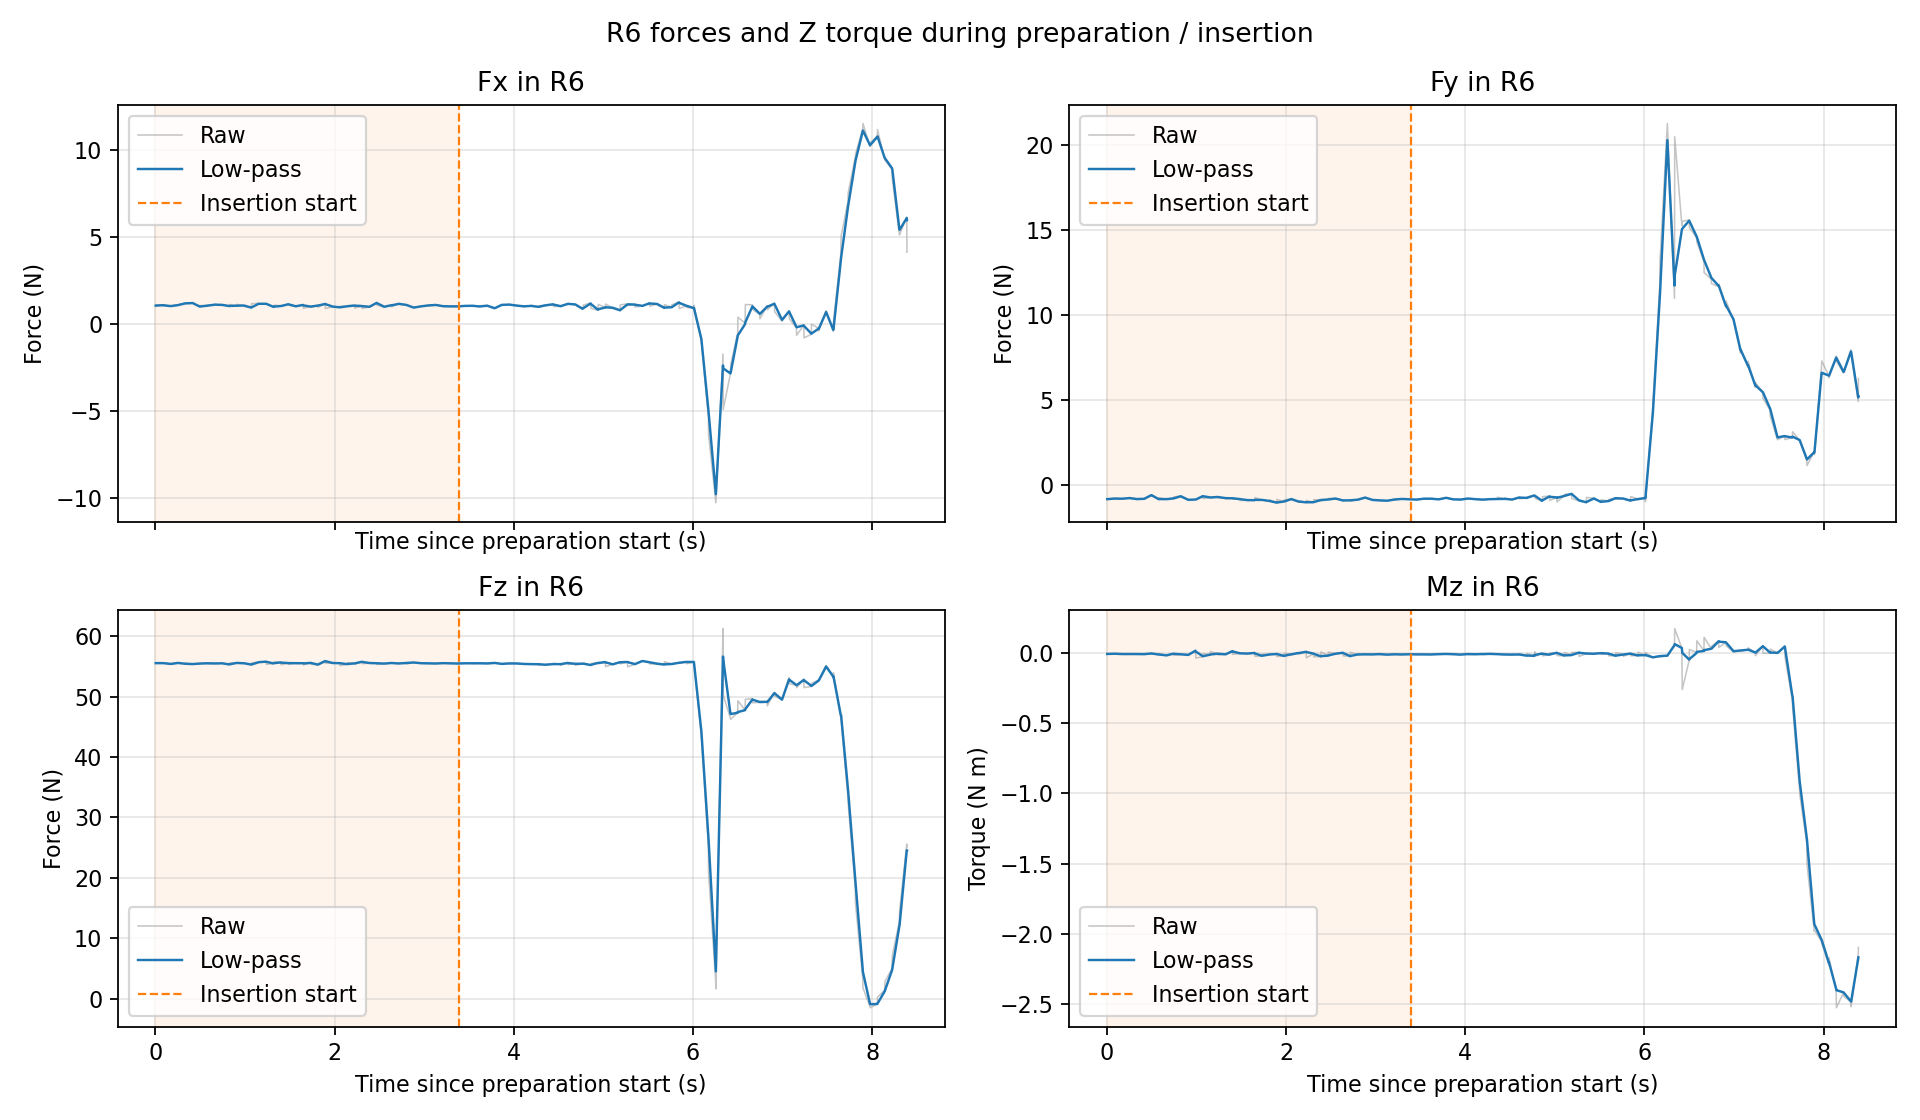

The file beside this chart, header and first rows:
time_s, Fx_raw_N, Fy_raw_N, Fz_raw_N, Mz_raw_Nm, Fx_filtered_N, Fy_filtered_N, Fz_filtered_N, Mz_filtered_Nm, phase_0_prepare_1_insert
3.786012999626109377e-03, 1.073652744293212891e+00, -8.485358953475952148e-01, 5.552874755859375000e+01, -7.899395190179347992e-03, 1.073652744293212891e+00, -8.485358953475952148e-01, 5.552874755859375000e+01, -7.899395190179347992e-03, 0.000000000000000000e+00
4.897201999483513646e-03, 1.120529294013977051e+00, -8.421147465705871582e-01, 5.559960174560546875e+01, -7.932505570352077484e-03, 1.075260925921940114e+00, -8.483156066625272551e-01, 5.553117833480380483e+01, -7.900531099401147603e-03, 0.000000000000000000e+00
8.659807099957106402e-02, 1.102625012397766113e+00, -8.077160716056823730e-01, 5.552678680419921875e+01, -5.947909317910671234e-03, 1.100523782281944918e+00, -8.108336237236800637e-01, 5.552712402051261620e+01, -6.097846999758773680e-03, 0.000000000000000000e+00
8.797764500013727229e-02, 1.059490323066711426e+00, -8.381188511848449707e-01, 5.555464935302734375e+01, -9.859166108071804047e-03, 1.098783355715236665e+00, -8.119909215888929666e-01, 5.552829150238917322e+01, -6.257382652544906700e-03, 0.000000000000000000e+00
1.708318739993046620e-01, 1.043100476264953613e+00, -8.235493302345275879e-01, 5.538845825195312500e+01, -8.753052912652492523e-03, 1.047224091890490261e+00, -8.226933681332854187e-01, 5.539881365350850473e+01, -8.568235155698034761e-03, 0.000000000000000000e+00
2.495350119997965521e-01, 1.107992172241210938e+00, -7.866510748863220215e-01, 5.557642364501953125e+01, -8.419177494943141937e-03, 1.102865110909039048e+00, -7.896919978011613939e-01, 5.556143851936757727e+01, -8.431753633012828084e-03, 0.000000000000000000e+00
2.515982089998942683e-01, 1.114250063896179199e+00, -7.493708133697509766e-01, 5.555488586425781250e+01, -9.333159774541854858e-03, 1.103579644989721720e+00, -7.871613891563756793e-01, 5.556102726642694734e+01, -8.488327025049381344e-03, 0.000000000000000000e+00
3.327594739994310657e-01, 1.213782191276550293e+00, -8.458859324455261230e-01, 5.541611480712890625e+01, -8.444990031421184540e-03, 1.205175295953820669e+00, -8.412995048719806856e-01, 5.542743257073929897e+01, -8.448374680690439592e-03, 0.000000000000000000e+00
3.335690349995275028e-01, 1.188508749008178711e+00, -8.720512390136718750e-01, 5.553578948974609375e+01, -1.075581181794404984e-02, 1.204756758761682311e+00, -8.420717550869186718e-01, 5.543015367432349194e+01, -8.506319992554469203e-03, 0.000000000000000000e+00
4.137218810001286329e-01, 1.221618294715881348e+00, -8.280439972877502441e-01, 5.536938858032226562e+01, -9.286105632781982422e-03, 1.220259009306592368e+00, -8.291748388998810837e-01, 5.537428713202564268e+01, -9.223243551533071710e-03, 0.000000000000000000e+00
4.160082210000837222e-01, 1.232753157615661621e+00, -8.415574431419372559e-01, 5.539712142944335938e+01, -1.061745546758174896e-02, 1.221124960783898317e+00, -8.300330594180831412e-01, 5.537586974438888632e+01, -9.319874377301598511e-03, 0.000000000000000000e+00
4.964731139998548315e-01, 1.001114606857299805e+00, -5.933628082275390625e-01, 5.547292709350585938e+01, -3.759135026484727859e-03, 1.018677624857774244e+00, -6.122557548895998236e-01, 5.546517918555881721e+01, -4.203038522712576434e-03, 0.000000000000000000e+00
4.986069219994533341e-01, 1.081773638725280762e+00, -6.537240147590637207e-01, 5.543172073364257812e+01, -6.717527285218238831e-03, 1.022768647313747170e+00, -6.149444759662170412e-01, 5.546300980480492626e+01, -4.366073068988403361e-03, 0.000000000000000000e+00
5.784430429994245060e-01, 1.073686599731445312e+00, -8.693616390228271484e-01, 5.551270675659179688e+01, -1.292901579290628433e-02, 1.069540824293987891e+00, -8.486468149699046837e-01, 5.550866039588301959e+01, -1.223181498392728397e-02, 0.000000000000000000e+00
5.800546679993203725e-01, 1.102119803428649902e+00, -7.598355412483215332e-01, 5.543101119995117188e+01, -4.540145862847566605e-03, 1.071149258909736002e+00, -8.442621739922969715e-01, 5.550482683025453667e+01, -1.185207482030557931e-02, 0.000000000000000000e+00
6.659065439998812508e-01, 1.134875774383544922e+00, -8.479797840118408203e-01, 5.547437667846679688e+01, -1.841519773006439209e-02, 1.130580632875546332e+00, -8.477292185919873546e-01, 5.547642900644826369e+01, -1.797284588606018474e-02, 0.000000000000000000e+00
7.423035430001618806e-01, 1.113132238388061523e+00, -8.084090948104858398e-01, 5.550140762329101562e+01, -4.591856617480516434e-03, 1.114714990428812724e+00, -8.119758416651836619e-01, 5.549914180125155383e+01, -5.805652424728352870e-03, 0.000000000000000000e+00
7.448325689992998377e-01, 1.138721585273742676e+00, -7.182984948158264160e-01, 5.551989364624023438e+01, -1.773334294557571411e-02, 1.116548550898034620e+00, -8.048210127044723716e-01, 5.550072677250134490e+01, -6.716658003379043923e-03, 0.000000000000000000e+00
8.247132540000166046e-01, 1.043478131294250488e+00, -6.665859222412109375e-01, 5.529871749877929688e+01, -1.094197761267423630e-02, 1.049419252653983392e+00, -6.778253738971498077e-01, 5.531514222464623032e+01, -1.059843043286329625e-02, 0.000000000000000000e+00
8.277863439998327522e-01, 1.140694022178649902e+00, -7.409125566482543945e-01, 5.555005264282226562e+01, -6.306629627943038940e-03, 1.057819272104843167e+00, -6.836312889925149072e-01, 5.533676103663736967e+01, -1.020345589139591384e-02, 0.000000000000000000e+00
9.061997969993171864e-01, 1.065901994705200195e+00, -9.017333984375000000e-01, 5.558554458618164062e+01, -1.513026561588048935e-02, 1.065213813095016393e+00, -8.831636827261504230e-01, 5.556436258202563039e+01, -1.471078569346979600e-02, 0.000000000000000000e+00
9.083836489999157493e-01, 1.144881129264831543e+00, -9.137915372848510742e-01, 5.556121444702148438e+01, -1.474036462604999542e-02, 1.070496324646888819e+00, -8.851945280375518310e-01, 5.556415383821040166e+01, -1.471274698776912741e-02, 0.000000000000000000e+00
9.883374119999643881e-01, 1.080482602119445801e+00, -8.716309666633605957e-01, 5.549430847167968750e+01, 1.784146763384342194e-02, 1.079672511892987075e+00, -8.727312473771100532e-01, 5.549997435157792580e+01, 1.520065866699084854e-02, 0.000000000000000000e+00
9.921761719997448381e-01, 1.026370286941528320e+00, -8.630376458168029785e-01, 5.552034759521484375e+01, -3.695771098136901855e-02, 1.073616848124190781e+00, -8.716299576690095252e-01, 5.550228895502004178e+01, 9.274948256089675380e-03, 0.000000000000000000e+00
1.071601857000132441e+00, 9.516067504882812500e-01, -6.530210971832275391e-01, 5.527236175537109375e+01, -2.756752818822860718e-02, 9.616698208573647433e-01, -6.710513781927407440e-01, 5.529132554307937397e+01, -2.452885810916000109e-02, 0.000000000000000000e+00
1.073258431999420281e+00, 1.188663959503173828e+00, -8.144139647483825684e-01, 5.559650421142578125e+01, -5.622415337711572647e-03, 9.731811022381126053e-01, -6.783215530226240908e-01, 5.530680170270047569e+01, -2.357007836290963068e-02, 0.000000000000000000e+00
1.152918793000026199e+00, 1.201298117637634277e+00, -7.548554539680480957e-01, 5.572205352783203125e+01, -1.196796819567680359e-02, 1.182621830088351533e+00, -7.485895069109129718e-01, 5.568805622834106828e+01, -1.291785062896306895e-02, 0.000000000000000000e+00
1.155144581999593356e+00, 1.154988288879394531e+00, -7.664533853530883789e-01, 5.569300079345703125e+01, 9.069654159247875214e-03, 1.180755558633932445e+00, -7.497959699606446815e-01, 5.568839016674804299e+01, -1.143289246779765483e-02, 0.000000000000000000e+00
1.235850620999372040e+00, 1.180291414260864258e+00, -7.166234850883483887e-01, 5.578376388549804688e+01, -5.068355239927768707e-03, 1.180328186407013424e+00, -7.192515972289572623e-01, 5.577620783930172621e+01, -5.572589927872149095e-03, 0.000000000000000000e+00
1.237890643999890017e+00, 1.159477949142456055e+00, -7.645978331565856934e-01, 5.533039474487304688e+01, -1.509742718189954758e-02, 1.179033831226837803e+00, -7.220666316398204332e-01, 5.574853235144793473e+01, -6.163879239530806360e-03, 0.000000000000000000e+00
1.318632393999905617e+00, 9.864590167999267578e-01, -7.834841012954711914e-01, 5.546090316772460938e+01, -1.082898769527673721e-02, 1.001698777350305214e+00, -7.786237173769007258e-01, 5.548366522983688043e+01, -1.045980579566703310e-02, 0.000000000000000000e+00
1.325031794000096852e+00, 1.100957155227661133e+00, -8.310458064079284668e-01, 5.574272537231445312e+01, -1.022860500961542130e-02, 1.019775991408489180e+00, -7.881709752009403713e-01, 5.553084598928165860e+01, -1.041769886032058168e-02, 0.000000000000000000e+00
1.400712042000122892e+00, 1.055344581604003906e+00, -7.927659749984741211e-01, 5.566051864624023438e+01, 1.425366196781396866e-02, 1.052044662879806802e+00, -7.923396683670834717e-01, 5.564848810956836189e+01, 1.196474680135197963e-02, 0.000000000000000000e+00
1.403603000999282813e+00, 1.057010889053344727e+00, -8.473143577575683594e-01, 5.524820327758789062e+01, -1.051849871873855591e-02, 1.052475830137165058e+00, -7.971125653758672769e-01, 5.561373542067819642e+01, 1.001275368451292822e-02, 0.000000000000000000e+00
1.483286534999933792e+00, 1.161131262779235840e+00, -8.428539633750915527e-01, 5.554779052734375000e+01, -4.842369351536035538e-03, 1.152241950776835555e+00, -8.391117707543092052e-01, 5.555318560716222720e+01, -3.627042880594779847e-03, 0.000000000000000000e+00
1.485856227000112995e+00, 1.104320883750915527e+00, -9.293757081031799316e-01, 5.530889892578125000e+01, -1.437915139831602573e-03, 1.148525355965022587e+00, -8.461123344325588436e-01, 5.553423956382549420e+01, -3.457261585881214738e-03, 0.000000000000000000e+00
1.565215353999519721e+00, 1.030232548713684082e+00, -9.135578870773315430e-01, 5.552283477783203125e+01, -5.470679141581058502e-03, 1.040009448753437926e+00, -9.079835124246711242e-01, 5.552377738334815405e+01, -5.304270188765033804e-03, 0.000000000000000000e+00
1.567457305999596429e+00, 1.020955085754394531e+00, -8.806539773941040039e-01, 5.542802429199218750e+01, -4.971167538315057755e-03, 1.038713564982319593e+00, -9.061248357047985147e-01, 5.551726523297457305e+01, -5.281615937932491144e-03, 0.000000000000000000e+00
1.647618672999669798e+00, 1.121059656143188477e+00, -9.122833013534545898e-01, 5.551628494262695312e+01, -3.376892127562314272e-04, 1.114423138512963485e+00, -9.117869721983451470e-01, 5.551636394715628597e+01, -7.361350456018406208e-04, 0.000000000000000000e+00
1.652674086999468273e+00, 9.251101613044738770e-01, -7.585086226463317871e-01, 5.524309158325195312e+01, -2.503331191837787628e-02, 1.086622428024784481e+00, -8.892779657750372602e-01, 5.547623375647761179e+01, -4.304188276185311191e-03, 0.000000000000000000e+00
1.730653409999831638e+00, 1.017288804054260254e+00, -8.949032425880432129e-01, 5.559292221069335938e+01, -2.284717746078968048e-02, 1.023273091649436584e+00, -8.944177166292989201e-01, 5.558285065768524902e+01, -2.124670464831863656e-02, 0.000000000000000000e+00
1.732552149999719404e+00, 9.751285910606384277e-01, -8.862740993499755859e-01, 5.536249160766601562e+01, -8.488064631819725037e-03, 1.020485215577002780e+00, -8.939461488390336719e-01, 5.557009045215025367e+01, -2.050789737471964483e-02, 0.000000000000000000e+00
1.813435054999899876e+00, 1.087821245193481445e+00, -9.649178385734558105e-01, 5.525085830688476562e+01, -1.121951080858707428e-02, 1.082516063344626023e+00, -9.593262151542231164e-01, 5.527600954601008709e+01, -1.195131189778790570e-02, 0.000000000000000000e+00
1.814926987999569974e+00, 9.836054444313049316e-01, -8.850070834159851074e-01, 5.543073272705078125e+01, -8.137676864862442017e-03, 1.077987045059648707e+00, -9.559232164644556606e-01, 5.528309416567723389e+01, -1.177668936497890811e-02, 0.000000000000000000e+00
1.895915710999361181e+00, 1.179089903831481934e+00, -1.061237454414367676e+00, 5.592604064941406250e+01, -7.178030442446470261e-03, 1.171150782303825411e+00, -1.052967633522717161e+00, 5.587555315250078536e+01, -7.539141023232524483e-03, 0.000000000000000000e+00
1.897023200000148790e+00, 9.058531522750854492e-01, -8.687954545021057129e-01, 5.550264739990234375e+01, -2.587518282234668732e-02, 1.162079067031576818e+00, -1.046669961097359991e+00, 5.586280183312190672e+01, -8.166132490904486757e-03, 0.000000000000000000e+00
1.976469114999417798e+00, 1.009679079055786133e+00, -9.876095652580261230e-01, 5.552416992187500000e+01, -2.320579811930656433e-02, 1.022240641291872754e+00, -9.924776157603762972e-01, 5.555208164211036603e+01, -2.196615434826429403e-02, 0.000000000000000000e+00
1.978344883999852755e+00, 9.909273982048034668e-01, -8.970413804054260254e-01, 5.556996154785156250e+01, -4.280709661543369293e-03, 1.020448699741920873e+00, -9.870161515796145313e-01, 5.555310484324982667e+01, -2.095408149859525823e-02, 0.000000000000000000e+00
2.059039987999312871e+00, 9.708957672119140625e-01, -8.286533951759338379e-01, 5.552826309204101562e+01, -9.225890040397644043e-03, 9.748229800910255261e-01, -8.412041005482852052e-01, 5.553023187250073534e+01, -1.015538305305491509e-02, 0.000000000000000000e+00
2.060028490999684436e+00, 1.035076141357421875e+00, -8.906095027923583984e-01, 5.511524581909179688e+01, -1.569787599146366119e-02, 9.766653706642963728e-01, -8.427147938538313010e-01, 5.551754263965767677e+01, -1.032485858807285356e-02, 0.000000000000000000e+00
2.141285684999274963e+00, 1.040577292442321777e+00, -1.008171319961547852e+00, 5.535330581665039062e+01, -9.249126014765352011e-05, 1.035600747437790181e+00, -9.952879356795309995e-01, 5.536609422792576396e+01, -8.892414609501970990e-04, 0.000000000000000000e+00
2.143664627999896766e+00, 1.070022344589233398e+00, -9.451872110366821289e-01, 5.562240982055664062e+01, -8.693441748619079590e-03, 1.038079522558462475e+00, -9.916800720110915401e-01, 5.538455207900276633e+01, -1.451239134233827614e-03, 0.000000000000000000e+00
2.224249641999449523e+00, 1.083481311798095703e+00, -1.039353847503662109e+00, 5.550492095947265625e+01, 8.474768139421939850e-03, 1.079870622717679307e+00, -1.035562473122253913e+00, 5.549534832787347938e+01, 7.685377970546485374e-03, 0.000000000000000000e+00
2.225880998999855365e+00, 9.353621006011962891e-01, -9.205997586250305176e-01, 5.535221862792968750e+01, -3.574457764625549316e-02, 1.072651059097122772e+00, -1.029819001255345201e+00, 5.548819764942489030e+01, 5.515642075242603234e-03, 0.000000000000000000e+00
2.305965914999433153e+00, 1.050688028335571289e+00, -1.031069517135620117e+00, 5.578022766113281250e+01, -5.947320722043514252e-03, 1.052462351052640077e+00, -1.030968491973905499e+00, 5.575663549439295252e+01, -5.021264772982781191e-03, 0.000000000000000000e+00
2.308069199999408738e+00, 9.153125286102294922e-01, -8.843398094177246094e-01, 5.543440246582031250e+01, -2.819727361202239990e-02, 1.043692870079983237e+00, -1.021592924300370075e+00, 5.573603162949173395e+01, -6.503159280147942714e-03, 0.000000000000000000e+00
2.388044360000094457e+00, 1.006646990776062012e+00, -8.838813900947570801e-01, 5.552778625488281250e+01, -2.656868100166320801e-02, 1.009650145691044276e+00, -8.950450897712162179e-01, 5.554466783880064895e+01, -2.494205284997907252e-02, 0.000000000000000000e+00
2.389925632000085898e+00, 1.002535462379455566e+00, -9.520978927612304688e-01, 5.557596588134765625e+01, 6.700953003019094467e-03, 1.009241839063338420e+00, -8.983193096584288773e-01, 5.554646401125787492e+01, -2.312608319335755086e-02, 0.000000000000000000e+00
2.469723086000158219e+00, 1.251343846321105957e+00, -8.693464398384094238e-01, 5.552183151245117188e+01, -1.986915431916713715e-02, 1.231607770868414775e+00, -8.717082985909478943e-01, 5.552383954559613954e+01, -2.013465808236655774e-02, 0.000000000000000000e+00
2.472056777000034344e+00, 1.099510192871093750e+00, -8.074374794960021973e-01, 5.532345199584960938e+01, 5.597544834017753601e-03, 1.222269527757225083e+00, -8.671648652989607520e-01, 5.550967374721922454e+01, -1.831559697418683880e-02, 0.000000000000000000e+00
... 136 more rows
